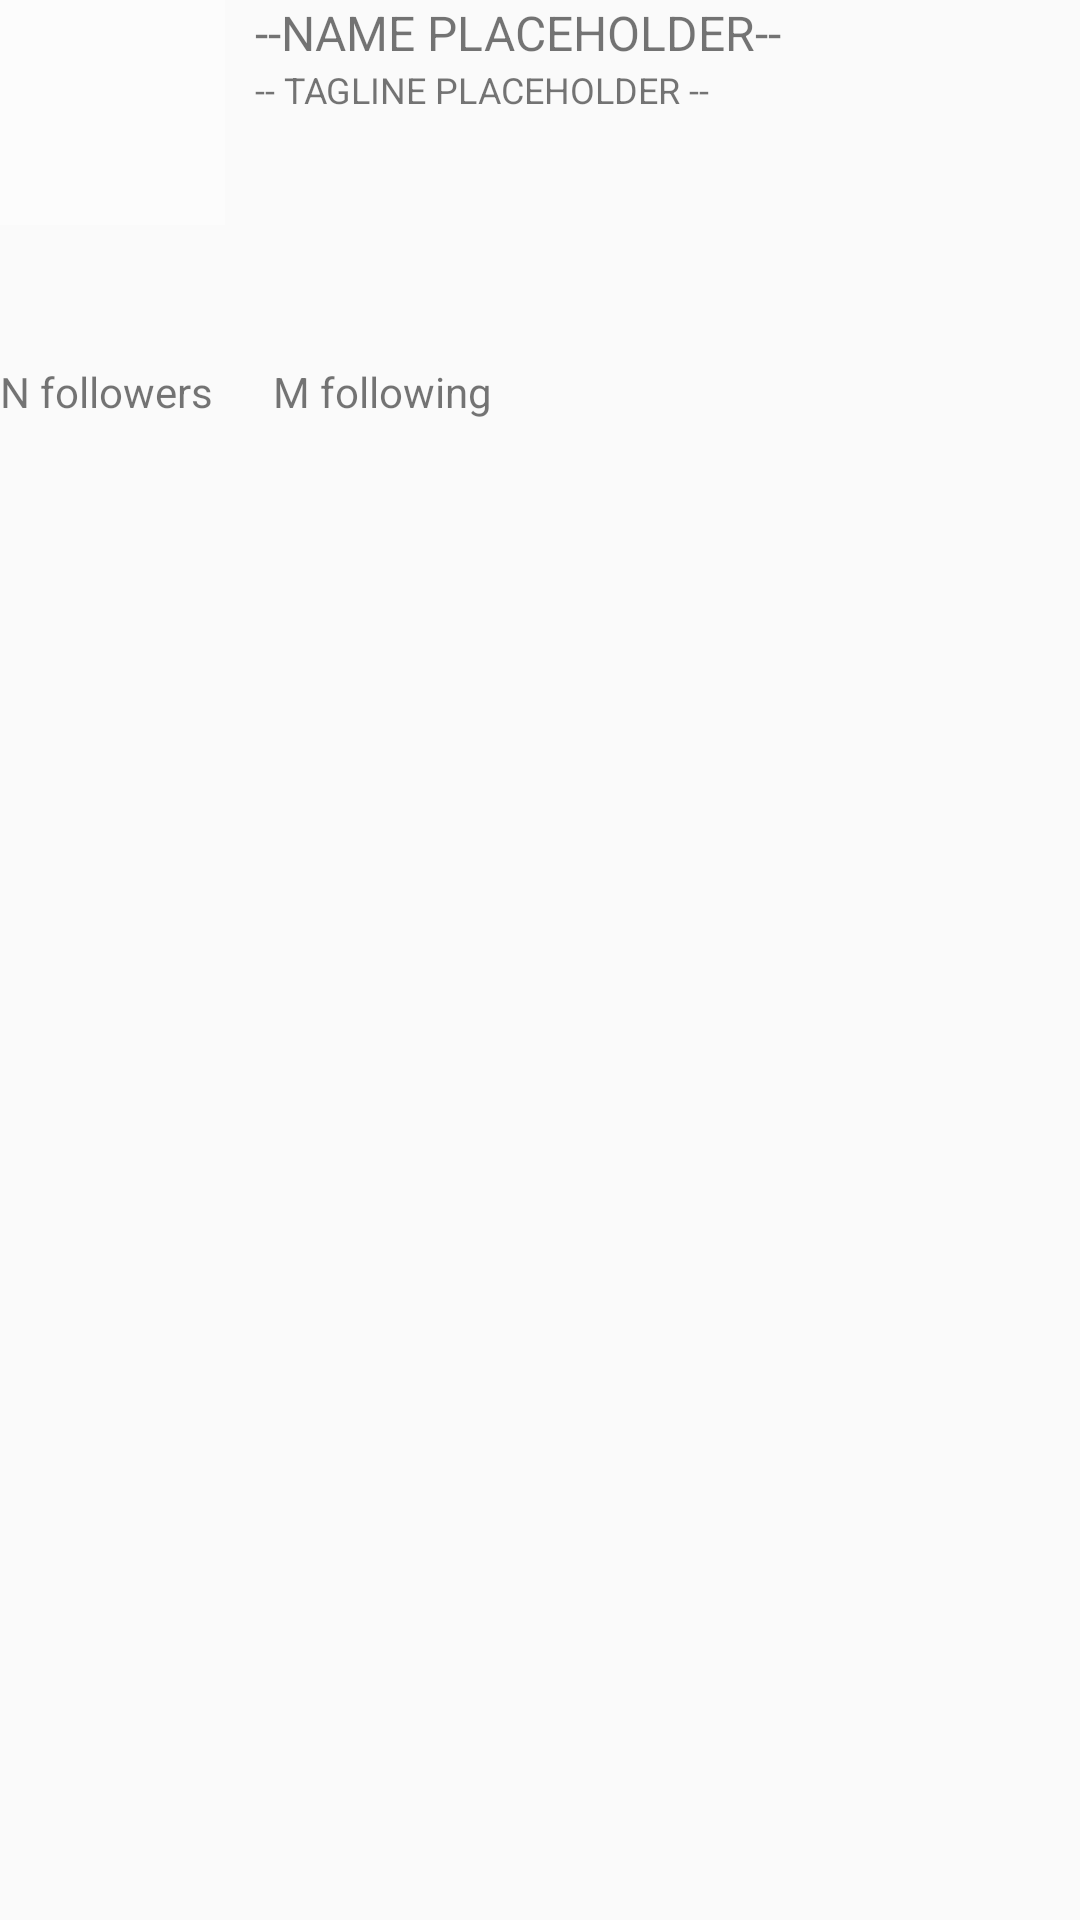

This screen was rendered from an Android layout file. Write that file and the resources it references.
<!-- AndroidManifest.xml: application theme AppTheme -->
<!-- res/layout/activity_profile.xml -->
<?xml version="1.0" encoding="utf-8"?>
<RelativeLayout
    xmlns:android="http://schemas.android.com/apk/res/android"
    xmlns:tools="http://schemas.android.com/tools"
    android:id="@+id/activity_profile"
    android:layout_width="match_parent"
    android:layout_height="match_parent"
    tools:context="com.codepath.apps.tweetster.activities.ProfileActivity">

    <RelativeLayout
        android:id="@+id/rlUserHeader"
        android:layout_width="match_parent"
        android:layout_height="150dp">

        <ImageView
            android:id="@+id/ivProfileImage"
            android:layout_width="75dp"
            android:layout_height="75dp"
            android:layout_marginRight="10dp"
            android:layout_alignParentLeft="true"
            android:layout_alignParentTop="true"
            android:src="@android:drawable/screen_background_light_transparent" />

        <TextView
            android:id="@+id/tvName"
            android:layout_width="wrap_content"
            android:layout_height="wrap_content"
            android:layout_toRightOf="@id/ivProfileImage"
            android:text="--NAME PLACEHOLDER--"
            android:textSize="16sp" />

        <TextView
            android:id="@+id/tvTagline"
            android:layout_width="wrap_content"
            android:layout_height="wrap_content"
            android:layout_alignLeft="@id/tvName"
            android:layout_below="@id/tvName"
            android:text="-- TAGLINE PLACEHOLDER --"
            android:textSize="12sp"/>
    </RelativeLayout>

    <LinearLayout
        android:id="@+id/llCounts"
        android:layout_width="wrap_content"
        android:layout_height="wrap_content"
        android:layout_marginBottom="10dp"
        android:layout_alignBottom="@id/rlUserHeader"
        android:orientation="horizontal">

        <TextView
            android:id="@+id/tvFollowers"
            android:layout_width="wrap_content"
            android:layout_height="wrap_content"
            android:text="N followers"/>

        <TextView
            android:id="@+id/tvFollowing"
            android:layout_width="wrap_content"
            android:layout_height="wrap_content"
            android:layout_marginLeft="20dp"
            android:text="M following" />

    </LinearLayout>

    <FrameLayout
        android:id="@+id/flContainer"
        android:layout_width="match_parent"
        android:layout_height="match_parent"
        android:layout_below="@id/llCounts"
        >

    </FrameLayout>


</RelativeLayout>
<!-- resources referenced by this layout -->
<resources>
  <style name="AppTheme" parent="AppBaseTheme">
          <item name="colorPrimary">#75d1ff</item>
          <item name="colorPrimaryDark">#126087</item>
          <item name="colorAccent">#65c1ef</item>
      </style>
  <style name="AppBaseTheme" parent="Theme.AppCompat.Light.DarkActionBar">
  
      </style>
</resources>
